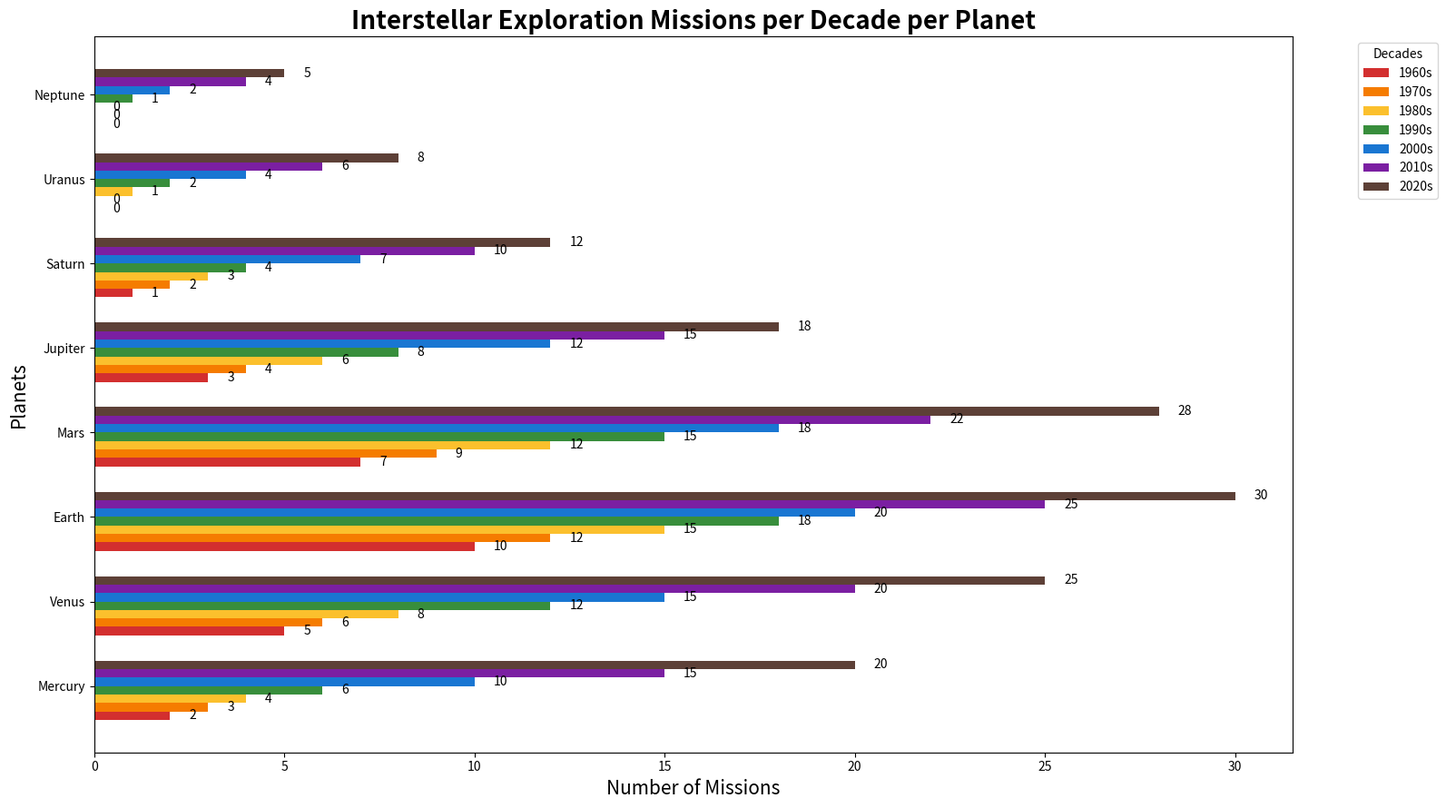

Python code for this plot:
import matplotlib.pyplot as plt
import numpy as np

decades = ['1960s', '1970s', '1980s', '1990s', '2000s', '2010s', '2020s']
planets = ['Mercury', 'Venus', 'Earth', 'Mars', 'Jupiter', 'Saturn', 'Uranus', 'Neptune']
missions = np.array([
    [2, 5, 10, 7, 3, 1, 0, 0],
    [3, 6, 12, 9, 4, 2, 0, 0],
    [4, 8, 15, 12, 6, 3, 1, 0],
    [6, 12, 18, 15, 8, 4, 2, 1],
    [10, 15, 20, 18, 12, 7, 4, 2],
    [15, 20, 25, 22, 15, 10, 6, 4],
    [20, 25, 30, 28, 18, 12, 8, 5]
])

fig, ax = plt.subplots(figsize=(16, 9))
colors = ['#d32f2f', '#f57c00', '#fbc02d', '#388e3c', '#1976d2', '#7b1fa2', '#5d4037', '#607d8b']
bar_height = 0.10
indices = np.arange(len(planets))

for i, decade in enumerate(decades):
    ax.barh(indices + i * bar_height, missions[i], bar_height, label=decade, color=colors[i % len(colors)])

ax.set_title('Interstellar Exploration Missions per Decade per Planet', fontsize=20, fontweight='bold')
ax.set_xlabel('Number of Missions', fontsize=15)
ax.set_ylabel('Planets', fontsize=15)
ax.set_yticks(indices + 3.5 * bar_height)
ax.set_yticklabels(planets)

ax.legend(title='Decades', bbox_to_anchor=(1.05, 1), loc='upper left')

for i in range(len(planets)):
    for j in range(len(decades)):
        ax.text(missions[j, i] + 0.5, i + j * bar_height, f'{missions[j, i]}', va='center', ha='left', fontsize=10, color='black')

plt.tight_layout()
plt.show()
